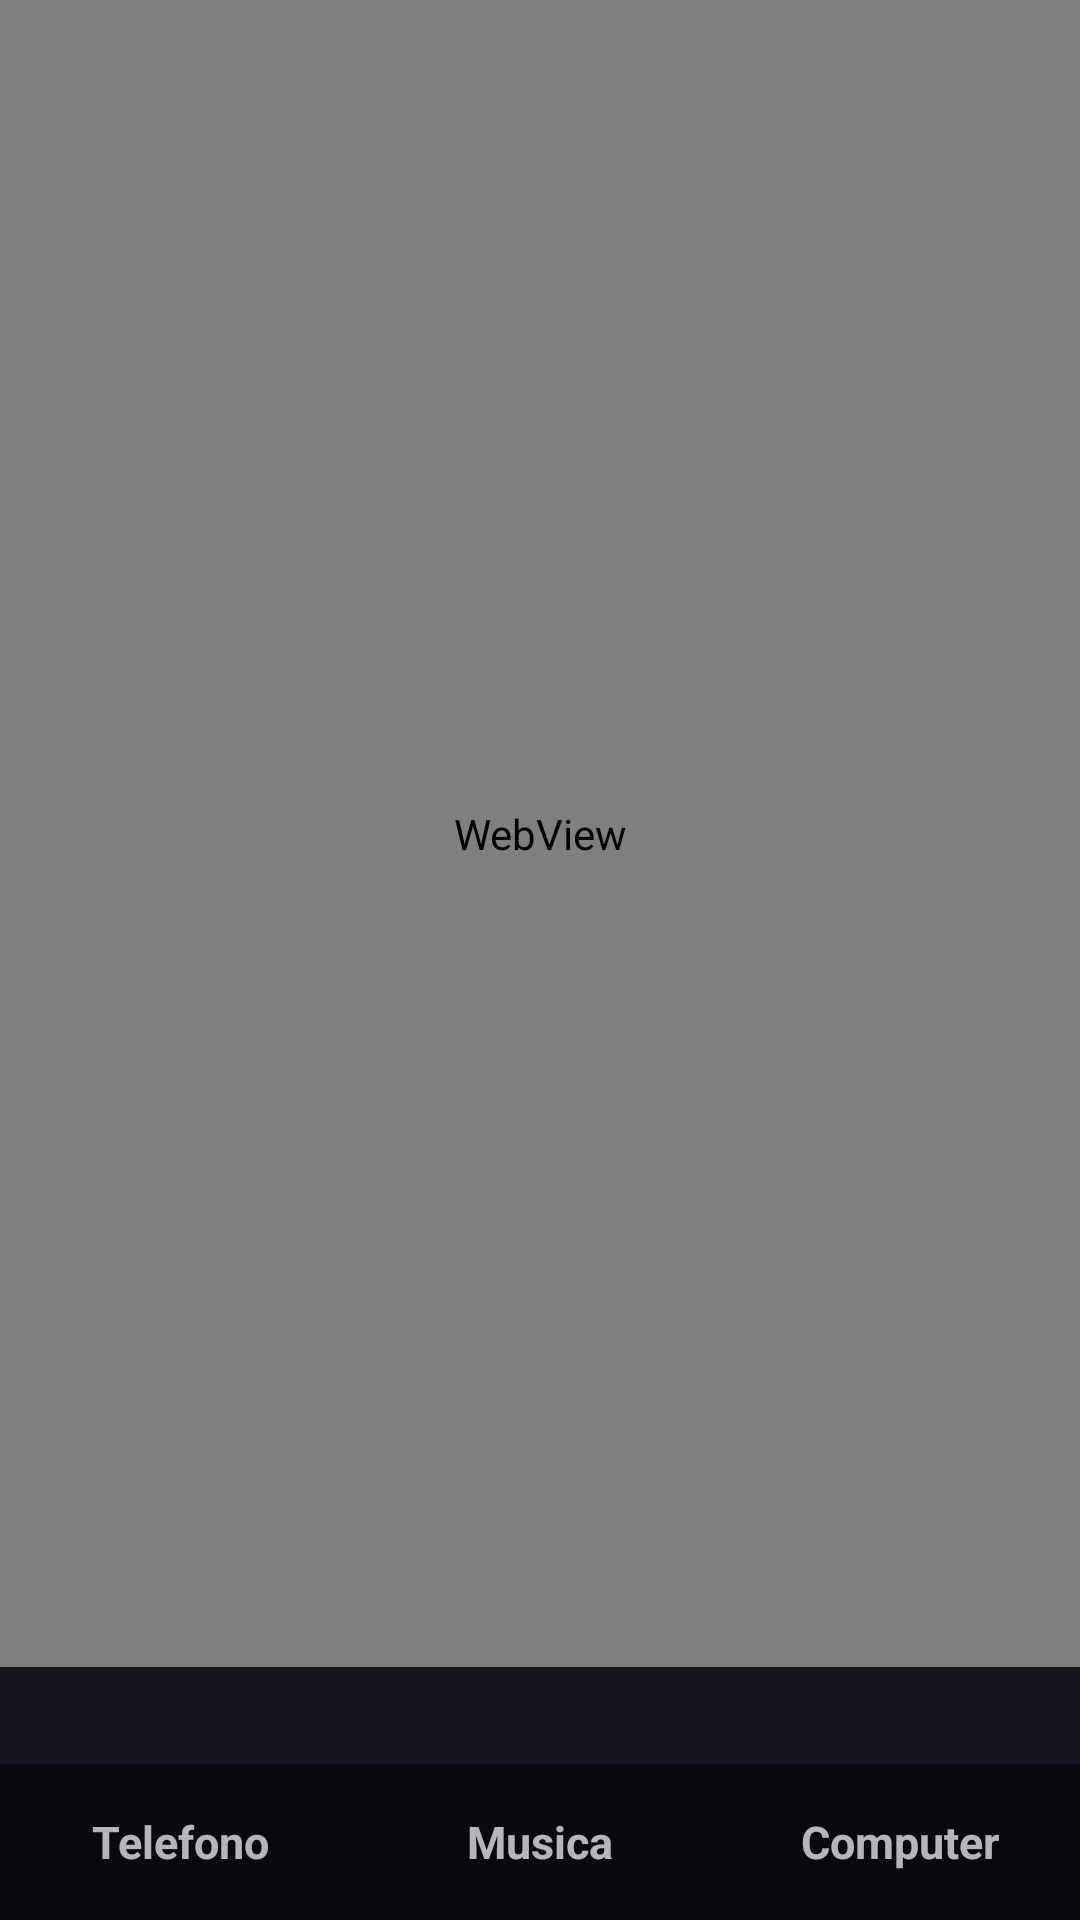

Write the Android layout XML for this screen, with the resource values it uses.
<!-- AndroidManifest.xml: application theme App -->
<!-- res/layout/main.xml -->
<?xml version="1.0" encoding="utf-8"?>
<LinearLayout xmlns:android="http://schemas.android.com/apk/res/android"
    android:layout_width="match_parent"
    android:layout_height="match_parent"
    android:background="@color/ground"
    android:fitsSystemWindows="true"
    android:orientation="vertical">

    <FrameLayout
        android:layout_width="match_parent"
        android:layout_height="0dp"
        android:layout_weight="1">

        
        <WebView
            android:id="@+id/phone_page"
            android:layout_width="match_parent"
            android:layout_height="match_parent" />

        
        <WebView
            android:id="@+id/page"
            android:layout_width="match_parent"
            android:layout_height="match_parent"
            android:visibility="gone" />

        
        <include
            android:id="@+id/pairing"
            layout="@layout/pairing"
            android:layout_width="match_parent"
            android:layout_height="match_parent"
            android:visibility="gone" />
    </FrameLayout>

    
    <TextView
        android:id="@+id/status"
        android:layout_width="match_parent"
        android:layout_height="wrap_content"
        android:background="@color/card"
        android:maxLines="2"
        android:paddingHorizontal="16dp"
        android:paddingVertical="8dp"
        android:textColor="@color/muted"
        android:textSize="12sp" />

    <LinearLayout
        android:layout_width="match_parent"
        android:layout_height="52dp"
        android:background="@color/ground"
        android:orientation="horizontal">

        <TextView
            android:id="@+id/tab_phone"
            android:layout_width="0dp"
            android:layout_height="match_parent"
            android:layout_weight="1"
            android:background="@drawable/tab"
            android:gravity="center"
            android:text="@string/tab_phone"
            android:textSize="15sp"
            android:textStyle="bold" />

        <TextView
            android:id="@+id/tab_music"
            android:layout_width="0dp"
            android:layout_height="match_parent"
            android:layout_weight="1"
            android:background="@drawable/tab"
            android:gravity="center"
            android:text="@string/tab_music"
            android:textSize="15sp"
            android:textStyle="bold" />

        <TextView
            android:id="@+id/tab_computer"
            android:layout_width="0dp"
            android:layout_height="match_parent"
            android:layout_weight="1"
            android:background="@drawable/tab"
            android:gravity="center"
            android:text="@string/tab_computer"
            android:textSize="15sp"
            android:textStyle="bold" />
    </LinearLayout>
</LinearLayout>
<!-- res/layout/pairing.xml (included above) -->
<?xml version="1.0" encoding="utf-8"?>
<ScrollView xmlns:android="http://schemas.android.com/apk/res/android"
    android:layout_width="match_parent"
    android:layout_height="match_parent"
    android:background="@color/ground"
    android:fillViewport="true">

    <LinearLayout
        android:layout_width="match_parent"
        android:layout_height="wrap_content"
        android:gravity="center_horizontal"
        android:orientation="vertical"
        android:padding="28dp">

        <ImageView
            android:layout_width="84dp"
            android:layout_height="84dp"
            android:layout_marginTop="36dp"
            android:contentDescription="@null"
            android:src="@drawable/mark" />

        <TextView
            android:layout_width="wrap_content"
            android:layout_height="wrap_content"
            android:layout_marginTop="22dp"
            android:gravity="center"
            android:text="@string/pairing_title"
            android:textColor="@color/text"
            android:textSize="24sp"
            android:textStyle="bold" />

        <TextView
            android:layout_width="match_parent"
            android:layout_height="wrap_content"
            android:layout_marginTop="16dp"
            android:lineSpacingMultiplier="1.25"
            android:text="@string/pairing_how"
            android:textColor="@color/muted"
            android:textSize="16sp" />

        <EditText
            android:id="@+id/link"
            android:layout_width="match_parent"
            android:layout_height="wrap_content"
            android:layout_marginTop="22dp"
            android:background="@drawable/field"
            android:hint="@string/pairing_hint"
            android:importantForAutofill="no"
            android:inputType="textUri"
            android:maxLines="3"
            android:padding="14dp"
            android:textColor="@color/text"
            android:textColorHint="@color/muted"
            android:textSize="15sp" />

        <Button
            android:id="@+id/pair"
            android:layout_width="match_parent"
            android:layout_height="52dp"
            android:layout_marginTop="14dp"
            android:background="@drawable/go"
            android:text="@string/pairing_go"
            android:textAllCaps="false"
            android:textColor="#FFFFFF"
            android:textSize="16sp"
            android:textStyle="bold" />

        <TextView
            android:id="@+id/message"
            android:layout_width="match_parent"
            android:layout_height="wrap_content"
            android:layout_marginTop="16dp"
            android:lineSpacingMultiplier="1.2"
            android:textColor="@color/bad"
            android:textSize="15sp" />

        
        <TextView
            android:id="@+id/code"
            android:layout_width="match_parent"
            android:layout_height="wrap_content"
            android:layout_marginTop="8dp"
            android:gravity="center"
            android:letterSpacing="0.12"
            android:textColor="@color/text"
            android:textSize="40sp"
            android:textStyle="bold"
            android:visibility="gone" />

        <TextView
            android:layout_width="match_parent"
            android:layout_height="wrap_content"
            android:layout_marginTop="28dp"
            android:lineSpacingMultiplier="1.2"
            android:text="@string/pairing_promise"
            android:textColor="@color/muted"
            android:textSize="13sp" />
    </LinearLayout>
</ScrollView>
<!-- resources referenced by this layout -->
<resources>
  <color name="bad">#FF6B81</color>
  <color name="card">#17131F</color>
  <color name="ground">#0B0910</color>
  <color name="muted">#AAA1B8</color>
  <color name="text">#F6F2F8</color>
  <!-- drawable field (drawable) -->
  <?xml version="1.0" encoding="utf-8"?>
  <shape xmlns:android="http://schemas.android.com/apk/res/android">
      <solid android:color="@color/card" />
      <stroke android:width="1dp" android:color="#33FFFFFF" />
      <corners android:radius="14dp" />
  </shape>
  <!-- drawable go (drawable) -->
  <?xml version="1.0" encoding="utf-8"?>
  <shape xmlns:android="http://schemas.android.com/apk/res/android">
      <gradient android:angle="0" android:centerColor="#E052A0" android:endColor="#7A5CFF" android:startColor="#FF8A5B" />
      <corners android:radius="26dp" />
  </shape>
  <!-- drawable mark (drawable) -->
  <?xml version="1.0" encoding="utf-8"?>
  <layer-list xmlns:android="http://schemas.android.com/apk/res/android">
      <item>
          <shape>
              <gradient android:angle="315" android:centerColor="#E052A0" android:endColor="#7A5CFF" android:startColor="#FF8A5B" />
              <corners android:radius="24dp" />
          </shape>
      </item>
      <item android:drawable="@drawable/spark" />
  </layer-list>
  <!-- drawable tab (drawable) -->
  <?xml version="1.0" encoding="utf-8"?>
  <selector xmlns:android="http://schemas.android.com/apk/res/android">
      <item android:state_selected="true">
          <layer-list>
              <item
                  android:height="3dp"
                  android:gravity="top"
                  android:left="40dp"
                  android:right="40dp">
                  <shape>
                      <gradient android:angle="0" android:centerColor="#E052A0" android:endColor="#7A5CFF" android:startColor="#FF8A5B" />
                      <corners android:radius="2dp" />
                  </shape>
              </item>
          </layer-list>
      </item>
      <item>
          <color android:color="@android:color/transparent" />
      </item>
  </selector>
  <string name="pairing_go">Collega</string>
  <string name="pairing_hint">regista://pair?…</string>
  <string name="pairing_how">"Sul computer apri Regista, alla voce «Telefono» scegli «Collega un telefono» e inquadra il codice con la fotocamera di questo telefono.
  
  Se la fotocamera non lo legge, copia il collegamento che trovi sotto il codice e incollalo qui."</string>
  <string name="pairing_promise">Questa app legge le tue foto e le mostra solo al computer che colleghi tu. Non cancella niente da sola: per togliere foto dal telefono ne fa prima una copia sul computer, e poi te lo chiede Android.</string>
  <string name="pairing_title">Collega il telefono al computer</string>
  <string name="tab_computer">Computer</string>
  <string name="tab_music">Musica</string>
  <string name="tab_phone">Telefono</string>
  <style name="App" parent="android:Theme.Material.NoActionBar">
          <item name="android:windowBackground">@color/ground</item>
          <item name="android:statusBarColor">@color/ground</item>
          <item name="android:navigationBarColor">@color/ground</item>
          <item name="android:colorAccent">@color/rose</item>
          <item name="android:textColorPrimary">@color/text</item>
      </style>
  <!-- drawable spark (drawable) -->
  <?xml version="1.0" encoding="utf-8"?>
  <vector xmlns:android="http://schemas.android.com/apk/res/android"
      android:width="108dp"
      android:height="108dp"
      android:viewportWidth="108"
      android:viewportHeight="108">
      <path
          android:fillColor="#FFFFFF"
          android:pathData="M54,30l6.5,17.5 17.5,6.5 -17.5,6.5 -6.5,17.5 -6.5,-17.5 -17.5,-6.5 17.5,-6.5z" />
  </vector>
  <color name="rose">#E052A0</color>
</resources>
